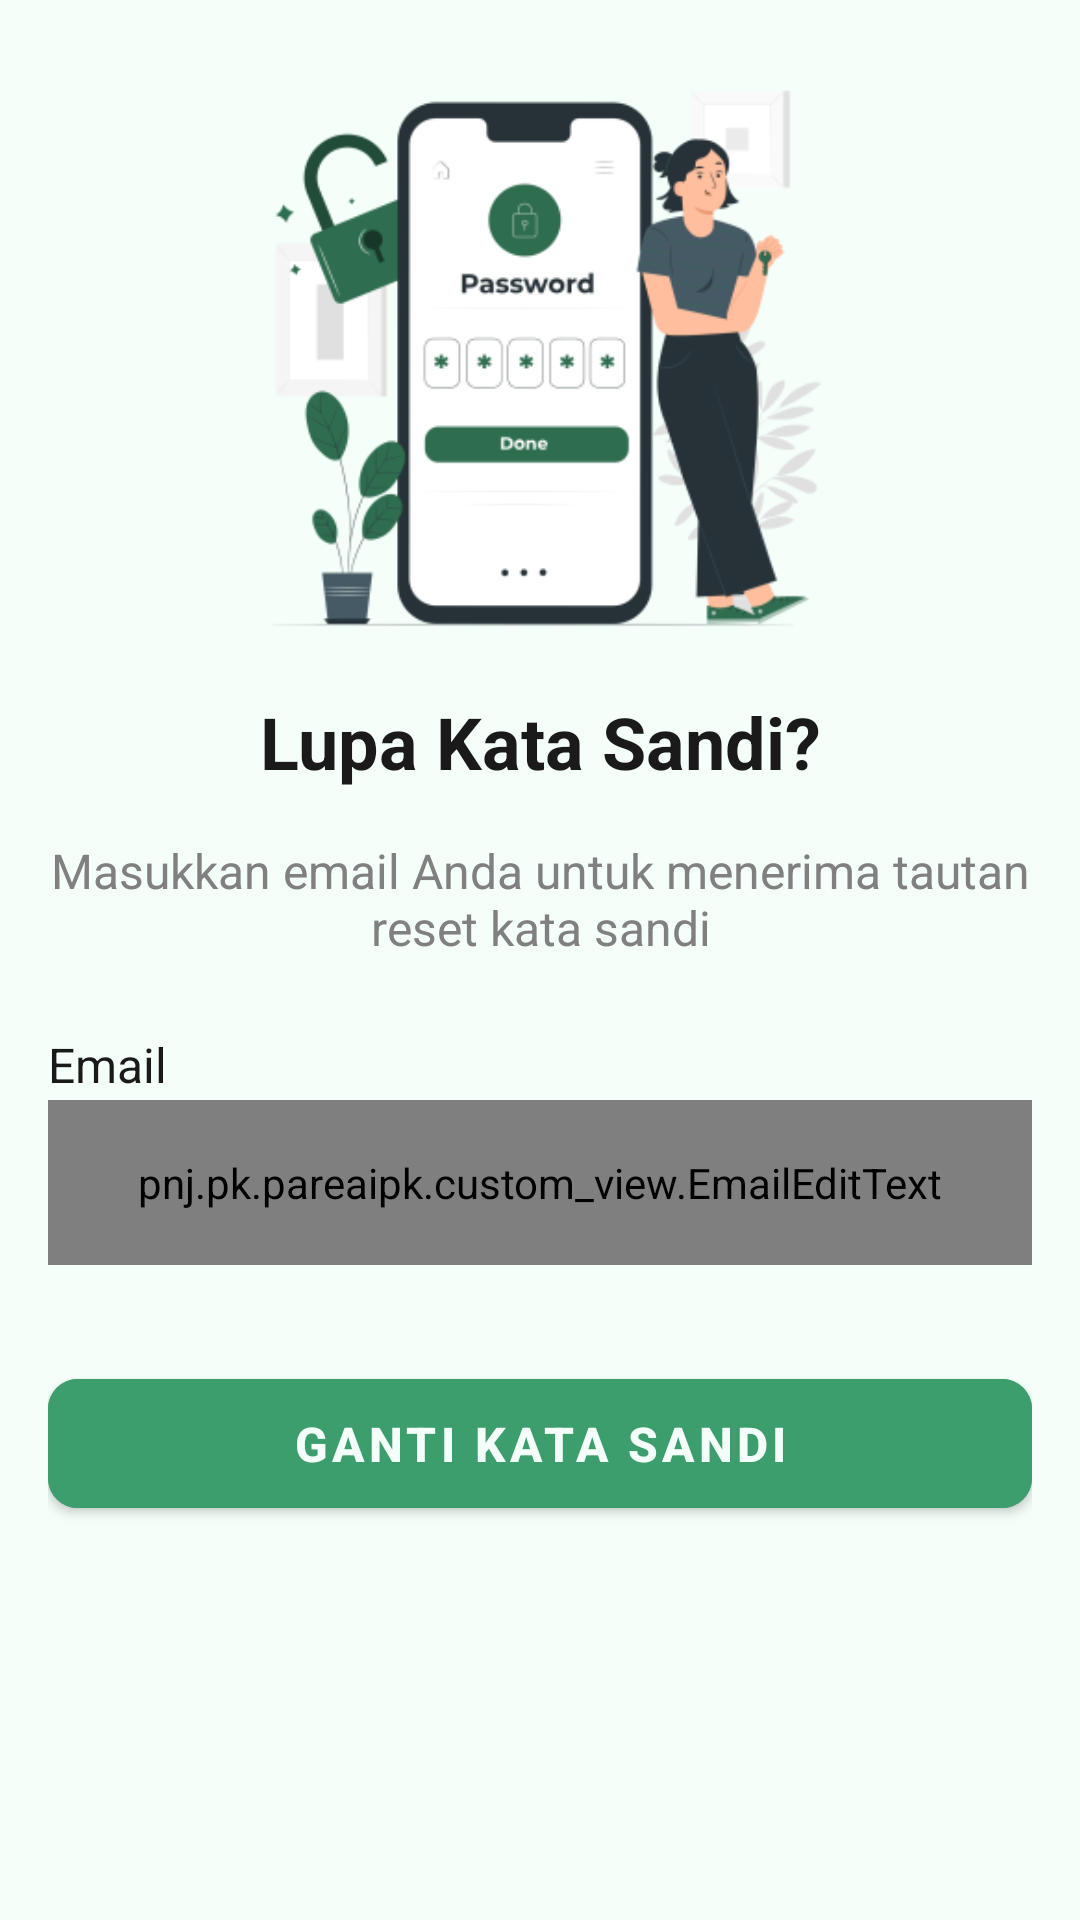

The Android layout XML behind this screen, and the referenced resources:
<!-- AndroidManifest.xml: activity theme Theme.Pare_ai_pk.NoActionBar -->
<!-- res/layout/activity_forgot_password.xml -->
<?xml version="1.0" encoding="utf-8"?>
<FrameLayout xmlns:android="http://schemas.android.com/apk/res/android"
    xmlns:tools="http://schemas.android.com/tools"
    android:layout_width="match_parent"
    android:layout_height="match_parent"
    xmlns:app="http://schemas.android.com/apk/res-auto"
    tools:context=".ui.forgot_password.ForgotPasswordActivity">

    
    <ScrollView
        android:layout_width="match_parent"
        android:layout_height="match_parent"
        android:background="@color/white"
        android:padding="16dp">

        <LinearLayout
            android:layout_width="match_parent"
            android:layout_height="wrap_content"
            android:orientation="vertical"
            android:background="@color/white"
            android:gravity="center_horizontal">

            
            <ImageView
                android:layout_width="300dp"
                android:layout_height="200dp"
                android:src="@mipmap/forgot_password"
                android:layout_marginBottom="15dp"
                android:contentDescription="@string/illustration" />

            
            <TextView
                android:layout_width="wrap_content"
                android:layout_height="wrap_content"
                android:text="@string/forgot_password"
                android:textSize="24sp"
                android:textStyle="bold"
                android:textColor="@color/black_secondary"
                android:gravity="center"
                android:layout_marginBottom="16dp" />

            
            <TextView
                android:layout_width="match_parent"
                android:layout_height="wrap_content"
                android:text="@string/forgot_password_description"
                android:textSize="16sp"
                android:gravity="center"
                android:layout_marginBottom="24dp"
                android:textColor="@color/black_hint" />

            <TextView
                android:id="@+id/tv_email"
                android:layout_width="wrap_content"
                android:layout_height="wrap_content"
                android:text="@string/email"
                android:textSize="16sp"
                android:textColor="@color/black_secondary"
                android:layout_marginBottom="1dp"
                android:layout_gravity="start" />

            
            <com.google.android.material.textfield.TextInputLayout
                android:layout_width="match_parent"
                android:layout_height="wrap_content"
                app:cursorColor="@color/green_light"
                style="@style/Widget.MaterialComponents.TextInputLayout.OutlinedBox"
                android:layout_marginBottom="16dp">

                <pnj.pk.pareaipk.custom_view.EmailEditText
                    android:id="@+id/emailInput"
                    android:layout_width="match_parent"
                    android:layout_height="55dp"
                    android:background="@drawable/rounded"
                    android:inputType="textEmailAddress"
                    android:textColor="@color/black_secondary" />
            </com.google.android.material.textfield.TextInputLayout>

            <com.google.android.material.button.MaterialButton
                android:id="@+id/sendResetLinkButton"
                android:layout_width="match_parent"
                android:layout_height="55dp"
                android:text="@string/change_password"
                android:textSize="16sp"
                android:textStyle="bold"
                android:textColor="@color/white"
                android:layout_marginTop="16dp"
                app:cornerRadius="10dp"
                app:strokeWidth="2dp"
                app:strokeColor="@color/green_light"
                app:backgroundTint="@color/green_light"/>
        </LinearLayout>
    </ScrollView>

    
    <ProgressBar
        android:id="@+id/progressBar"
        android:layout_width="40dp"
        android:layout_height="40dp"
        android:visibility="gone"
        android:indeterminate="true"
        android:elevation="4dp"
        android:indeterminateTint="@color/green_light"
        android:layout_gravity="center" />

</FrameLayout>
<!-- resources referenced by this layout -->
<resources>
  <color name="black_hint">#808080</color>
  <color name="black_secondary">#1A1A1A</color>
  <color name="green_light">#3C9D6D</color>
  <color name="white">#F5FFFA</color>
  <!-- drawable rounded (drawable) -->
  <?xml version="1.0" encoding="utf-8"?>
  <shape xmlns:android="http://schemas.android.com/apk/res/android">
      <solid android:color="@color/white"/>
      <stroke android:color="@color/green_light" android:width="2dp"/>
      <corners android:radius="10dp"/>
  </shape>
  <!-- mipmap forgot_password: webp bitmap (mipmap-hdpi, 9960 bytes) -->
  <string name="change_password">Ganti Kata Sandi</string>
  <string name="email">Email</string>
  <string name="forgot_password">Lupa Kata Sandi?</string>
  <string name="forgot_password_description">Masukkan email Anda untuk menerima tautan reset kata sandi</string>
  <string name="illustration">Ilustrasi</string>
  <style name="Theme.Pare_ai_pk.NoActionBar" parent="Theme.MaterialComponents.DayNight.NoActionBar">
          <item name="android:statusBarColor">@color/white</item>
          <item name="android:windowLightStatusBar">true</item> 
      </style>
</resources>
